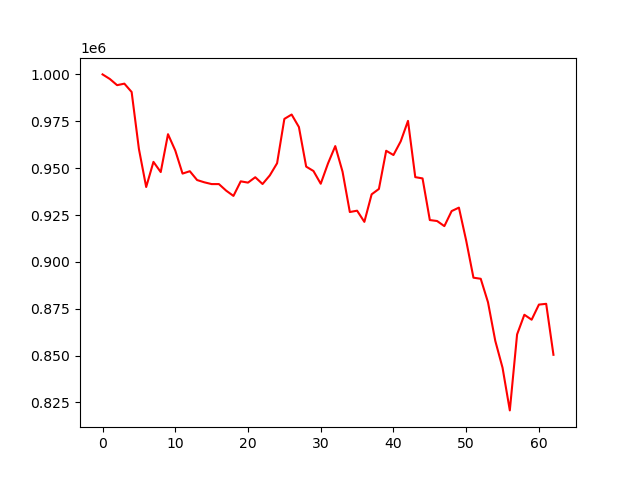

The file beside this chart, header and first rows:
, 0
0, 1000000
1, 997568
2, 994255
3, 995063
4, 990615
5, 960238
6, 939934
7, 953348
8, 947907
9, 968104
10, 959403
11, 947095
12, 948359
13, 943652
14, 942439
15, 941497
16, 941497
17, 937990
18, 935186
19, 942962
20, 942274
21, 945146
22, 941529
23, 946131
24, 952620
25, 976262
26, 978593
27, 971922
28, 950811
29, 948479
30, 941676
31, 952503
32, 961758
33, 948106
34, 926593
35, 927306
36, 921349
37, 936032
38, 938902
39, 959265
40, 956995
41, 964315
42, 975209
43, 945201
44, 944523
45, 922313
46, 921795
47, 919072
48, 927096
49, 928943
50, 911357
51, 891570
52, 890987
53, 878445
54, 857884
55, 843530
56, 820782
57, 861320
58, 871802
59, 869152
... 3 more rows
